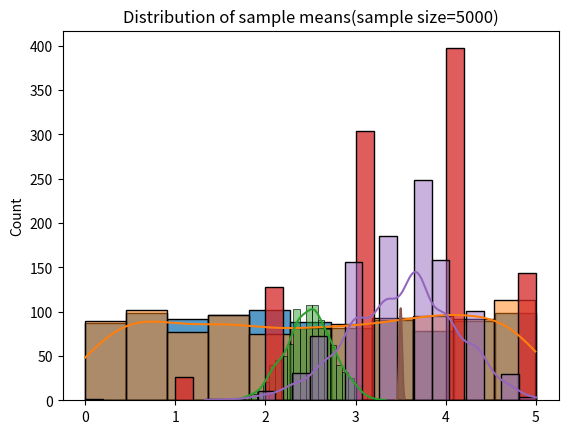

Write Python code to recreate this figure.
import pandas as pd
import numpy as np

import matplotlib.pyplot as plt
import seaborn as sns

np.random.seed(0) # 재생산을 위해 seed 고정 

# 하나의 표본
uniform_sample = np.random.uniform(0, 5, 1000) 
sns.histplot(uniform_sample)
plt.title('Uniform distribution')
plt.show()

# 1000개의 표본 생성 : 표본크기 = 1
sample_size =  1
tb = pd.DataFrame()
for i in range(1, 1001):
    sample = np.random.uniform(0, 5, sample_size)
    col = f'sample {i}'
    tb[col] = sample

sample_means = tb.mean()
sns.histplot(sample_means, kde = True)
plt.title('Distribution of sample means'+ f'(sample size={sample_size})')
plt.show()

# 1000개의 표본 생성 : 표본크기 = 30
sample_size =  30
tb = pd.DataFrame()
for i in range(1, 1001):
    sample = np.random.uniform(0, 5, sample_size)
    col = f'sample {i}'
    tb[col] = sample

sample_means = tb.mean()
sns.histplot(sample_means, kde = True)
plt.title('Distribution of sample means'+ f'(sample size={sample_size})')
plt.show()

n = 5
p = 0.7

# 하나의 표본
sample_size =  1000
binom_sample = np.random.binomial(n, p, sample_size)
sns.histplot(binom_sample)
plt.title('Binomial distribution')
plt.show()

# 1000개의 표본 생성 : 표본크기 = 3
sample_size =  3
tb = pd.DataFrame()
for i in range(1, 1001):
    sample = np.random.binomial(n, p, sample_size)
    col = f'sample {i}'
    tb[col] = sample

sample_means = tb.mean()
sns.histplot(sample_means, kde = True)
plt.title('Distribution of sample means'+ f'(sample size={sample_size})')
plt.show()

# 1000개의 표본 생성 : 표본크기 = 5000
sample_size =  5000
tb = pd.DataFrame()
for i in range(1, 1001):
    sample = np.random.binomial(n, p, sample_size)
    col = f'sample {i}'
    tb[col] = sample
    
sample_means = tb.mean()
sns.histplot(sample_means, kde = True)
plt.title('Distribution of sample means'+ f'(sample size={sample_size})')
plt.show()

# 모집단의 평균과 분산
print('모집단의 평균 :', n*p)
print('모집단의 분산 :', n*p*(1-p))

# 표본평균의 평균과 분산
print('표본평균의 평균 :', sample_means.mean())
print('표본평균의 분산 :', sample_means.var(), ", 이론값 : ", n*p*(1-p)/sample_size)